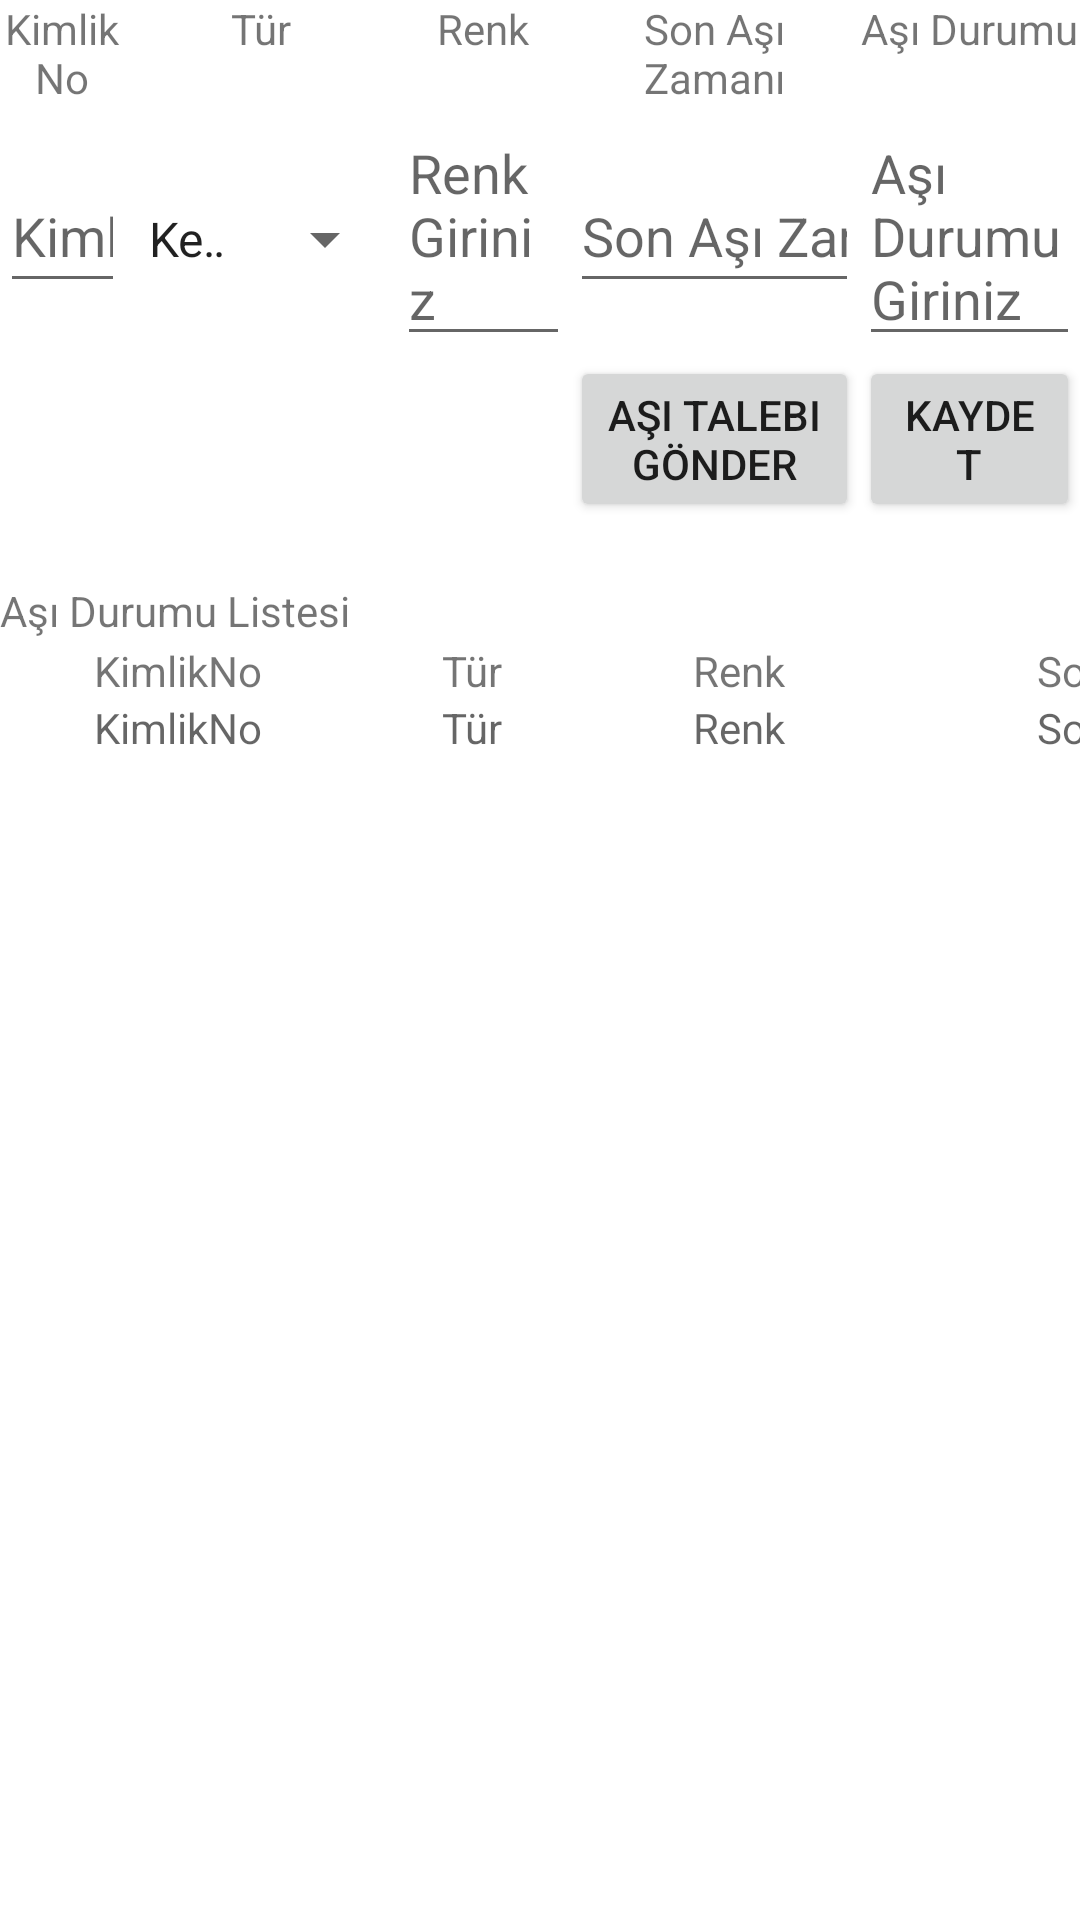

Reconstruct the res/layout file that produces this screen, plus the resources it refers to.
<!-- AndroidManifest.xml: application theme Theme.Sevimli_Dostlar2 -->
<!-- res/layout/activity_asi_girme.xml -->
<?xml version="1.0" encoding="utf-8"?>
<LinearLayout
    xmlns:android="http://schemas.android.com/apk/res/android"
    xmlns:app="http://schemas.android.com/apk/res-auto"
    xmlns:tools="http://schemas.android.com/tools"
    tools:context=".AsiGirme"

    android:layout_width="match_parent"
    android:layout_height="match_parent"
    android:orientation="vertical"
    tools:layout_editor_absoluteX="1dp"
    tools:layout_editor_absoluteY="1dp">

    <LinearLayout
        android:layout_width="match_parent"
        android:layout_height="wrap_content"
        android:orientation="horizontal">

        <TableLayout
            xmlns:android="http://schemas.android.com/apk/res/android"
            xmlns:app="http://schemas.android.com/apk/res-auto"
            xmlns:tools="http://schemas.android.com/tools"
            tools:context=".AsiGirme"

            android:layout_width="match_parent"
            android:layout_height="wrap_content"
            android:layout_weight="1"
            android:shrinkColumns="*">

            <TableRow
                android:layout_width="match_parent"
                android:layout_height="match_parent">

                <TextView
                    android:id="@+id/textView"
                    android:layout_width="wrap_content"
                    android:layout_height="wrap_content"
                    android:layout_weight="1"
                    android:text="Kimlik No"
                    android:gravity="center" />

                <TextView
                    android:id="@+id/textView2"
                    android:layout_width="wrap_content"
                    android:layout_height="wrap_content"
                    android:layout_weight="1"
                    android:text="Tür"
                    android:gravity="center" />

                <TextView
                    android:id="@+id/textView3"
                    android:layout_width="115dp"
                    android:layout_height="wrap_content"
                    android:layout_weight="1"
                    android:text="Renk"
                    android:gravity="center" />

                <TextView
                    android:id="@+id/textView4"
                    android:layout_width="wrap_content"
                    android:layout_height="wrap_content"
                    android:layout_weight="1"
                    android:text="Son Aşı Zamanı"
                    android:gravity="center" />

                <TextView
                    android:id="@+id/textView5"
                    android:layout_width="wrap_content"
                    android:layout_height="wrap_content"
                    android:layout_weight="1"
                    android:text="Aşı Durumu"
                    android:gravity="center" />

            </TableRow>

            <TableRow
                android:layout_width="match_parent"
                android:layout_height="312dp">

                <EditText
                    android:id="@+id/kimlikNo"
                    android:layout_width="99dp"
                    android:layout_height="wrap_content"
                    android:layout_weight="1"
                    android:ems="10"
                    android:hint="Kimlik No Giriniz"
                    android:inputType="number"
                    android:minHeight="48dp" />

                <Spinner
                    android:id="@+id/tur"
                    android:layout_width="148dp"
                    android:layout_height="wrap_content"
                    android:layout_weight="1"
                    android:entries="@array/tur"
                    android:minHeight="48dp" />

                <EditText
                    android:id="@+id/renk"
                    android:layout_width="48dp"
                    android:layout_height="wrap_content"
                    android:layout_weight="1"
                    android:ems="10"
                    android:hint="Renk Giriniz"
                    android:digits="abcdefghijklmnopqrstuvwxyz "
                    android:inputType="textPersonName"
                    android:minHeight="48dp" />

                <EditText
                    android:id="@+id/zaman"
                    android:layout_width="27dp"
                    android:layout_height="wrap_content"
                    android:ems="10"
                    android:hint="Son Aşı Zamanı Giriniz"
                    android:inputType="date"
                    android:minHeight="48dp" />

                <EditText
                    android:id="@+id/durum"
                    android:layout_width="131dp"
                    android:layout_height="wrap_content"
                    android:ems="10"
                    android:hint="Aşı Durumu Giriniz"
                    android:digits="abcdefghijklmnopqrstuvwxyz "
                    android:inputType="textPersonName"
                    android:minHeight="48dp" />

            </TableRow>

            <TableRow
                android:layout_width="match_parent"
                android:layout_height="105dp">

                <Button
                    android:id="@+id/talep"
                    android:layout_width="wrap_content"
                    android:layout_height="wrap_content"
                    android:layout_column="3"
                    android:gravity="center"
                    android:text="Aşı Talebi Gönder" />

                <Button
                    android:id="@+id/kaydet"
                    android:layout_width="wrap_content"
                    android:layout_height="wrap_content"
                    android:layout_column="4"
                    android:gravity="center"
                    android:text="Kaydet" />
            </TableRow>

        </TableLayout>
    </LinearLayout>

    <LinearLayout
        android:layout_width="match_parent"
        android:layout_height="wrap_content"
        android:orientation="horizontal">

        <TextView
            android:id="@+id/textView9"
            android:layout_width="wrap_content"
            android:layout_height="wrap_content"
            android:layout_weight="1"
            android:text="Aşı Durumu Listesi"
            android:layout_marginTop="20dp"
            android:minHeight="20dp"/>

    </LinearLayout>

    <LinearLayout
        android:layout_width="match_parent"
        android:layout_height="match_parent"
        android:orientation="horizontal">

        <TableLayout
            android:layout_width="match_parent"
            android:layout_height="match_parent">

            <TableRow
                android:layout_width="match_parent"
                android:layout_height="match_parent" >

                <TextView
                    android:id="@+id/textView10"
                    android:layout_width="119dp"
                    android:layout_height="match_parent"
                    android:gravity="center"
                    android:text="KimlikNo" />

                <TextView
                    android:id="@+id/textView11"
                    android:layout_width="77dp"
                    android:layout_height="wrap_content"
                    android:gravity="center"
                    android:text="Tür" />

                <TextView
                    android:id="@+id/textView12"
                    android:layout_width="89dp"
                    android:layout_height="wrap_content"
                    android:gravity="center"
                    android:text="Renk" />

                <TextView
                    android:id="@+id/textView15"
                    android:layout_width="195dp"
                    android:layout_height="wrap_content"
                    android:text="Son Aşı Zamanı"
                    android:gravity="center" />

                <TextView
                    android:id="@+id/textView17"
                    android:layout_width="187dp"
                    android:layout_height="wrap_content"
                    android:text="Aşı Durumu"
                    android:gravity="center" />

            </TableRow>

            <TableRow
                android:layout_width="match_parent"
                android:layout_height="match_parent">

                <TextView
                    android:id="@+id/kimlikNo2"
                    android:layout_width="wrap_content"
                    android:layout_height="wrap_content"
                    android:hint="KimlikNo"
                    android:gravity="center" />

                <TextView
                    android:id="@+id/tur2"
                    android:layout_width="match_parent"
                    android:layout_height="wrap_content"
                    android:gravity="center"
                    android:hint="Tür" />

                <TextView
                    android:id="@+id/renk2"
                    android:layout_width="101dp"
                    android:layout_height="wrap_content"
                    android:gravity="center"
                    android:hint="Renk" />

                <TextView
                    android:id="@+id/zaman2"
                    android:layout_width="wrap_content"
                    android:layout_height="wrap_content"
                    android:hint="Son Aşı Zamanı"
                    android:gravity="center" />

                <TextView
                    android:id="@+id/durum2"
                    android:layout_width="wrap_content"
                    android:layout_height="wrap_content"
                    android:hint="Aşı Durumu"
                    android:gravity="center" />

            </TableRow>

        </TableLayout>
    </LinearLayout>
</LinearLayout>
<!-- resources referenced by this layout -->
<resources>
  <string-array name="tur">
          <item>Kedi</item>
          <item>Köpek</item>
      </string-array>
  <style name="Theme.Sevimli_Dostlar2" parent="Theme.MaterialComponents.DayNight.DarkActionBar">
          
          <item name="colorPrimary">@color/purple_500</item>
          <item name="colorPrimaryVariant">@color/purple_700</item>
          <item name="colorOnPrimary">@color/white</item>
          
          <item name="colorSecondary">@color/teal_200</item>
          <item name="colorSecondaryVariant">@color/teal_700</item>
          <item name="colorOnSecondary">@color/black</item>
          
          <item name="android:statusBarColor" tools:targetApi="l">?attr/colorPrimaryVariant</item>
          
      </style>
  <!-- not gathered from this repository: default colours our renderer supplied (Android Studio template values) -->
  <color name="purple_500">#FF6200EE</color>
  <color name="purple_700">#FF3700B3</color>
  <color name="teal_200">#FF03DAC5</color>
  <color name="teal_700">#FF018786</color>
  <color name="black">#FF000000</color>
  <color name="white">#FFFFFFFF</color>
</resources>
